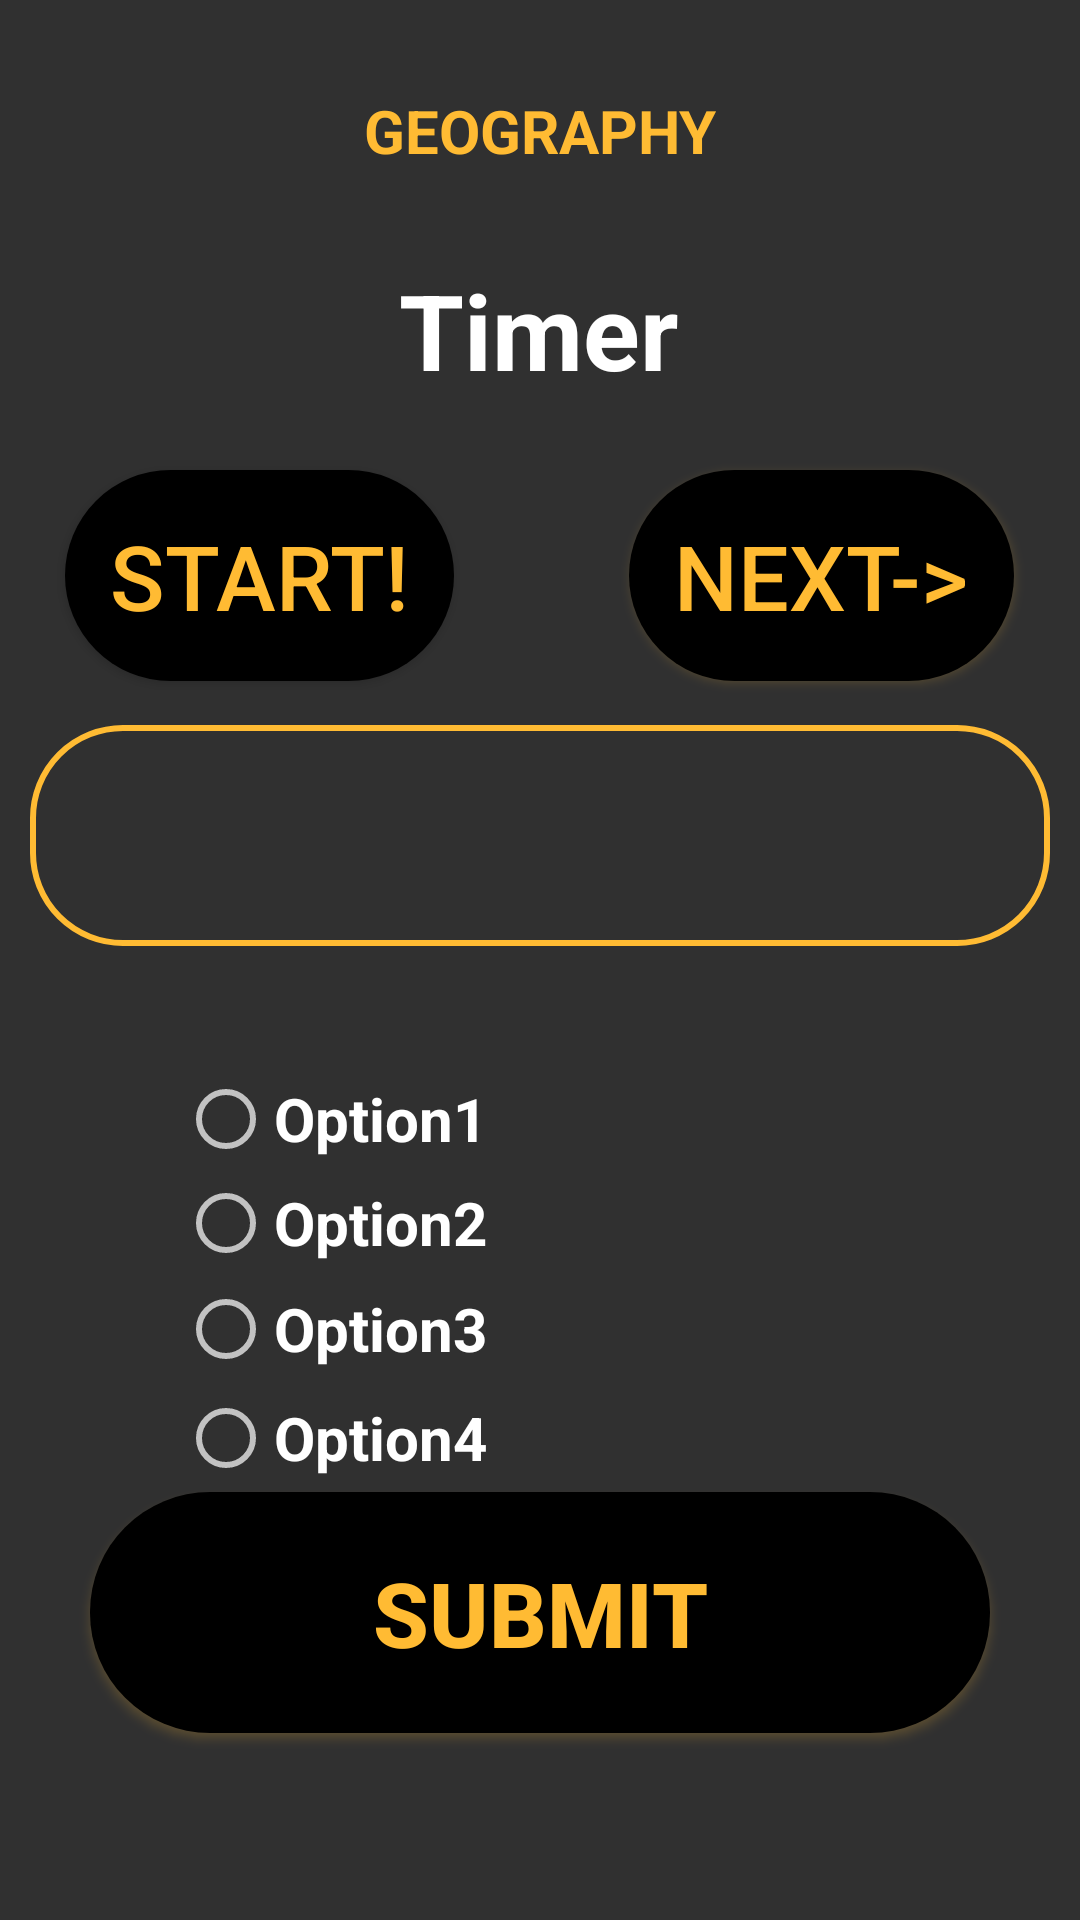

Reconstruct the res/layout file that produces this screen, plus the resources it refers to.
<!-- AndroidManifest.xml: application theme AppTheme -->
<!-- res/layout/activity_quiz_category2.xml -->
<?xml version="1.0" encoding="utf-8"?>
<androidx.constraintlayout.widget.ConstraintLayout xmlns:android="http://schemas.android.com/apk/res/android"
    xmlns:app="http://schemas.android.com/apk/res-auto"
    xmlns:tools="http://schemas.android.com/tools"
    android:layout_width="match_parent"
    android:layout_height="match_parent"
    tools:context=".QuizCategory2"
    android:background="@drawable/gradient"
    android:padding="10dp"
    android:id="@+id/QC2">

    <TextView
        android:layout_width="match_parent"
        android:layout_height="wrap_content"
        android:layout_margin="10dp"
        android:gravity="center"
        android:padding="10dp"
        android:text="GEOGRAPHY"
        android:textColor="@android:color/holo_orange_light"
        android:textSize="20dp"
        android:textStyle="bold"
        app:layout_constraintBottom_toBottomOf="parent"
        app:layout_constraintEnd_toEndOf="parent"
        app:layout_constraintHorizontal_bias="0.789"
        app:layout_constraintStart_toStartOf="parent"
        app:layout_constraintTop_toTopOf="parent"
        app:layout_constraintVertical_bias="0.0" />


    <TextView
        android:id="@+id/textView3"
        android:layout_width="wrap_content"
        android:layout_height="wrap_content"
        android:layout_margin="5dp"
        android:layout_marginTop="68dp"
        android:gravity="center"
        android:padding="20dp"
        android:text="Timer"
        android:textColor="@android:color/white"
        android:textSize="35dp"
        android:textStyle="bold"
        app:layout_constraintBottom_toBottomOf="parent"
        app:layout_constraintEnd_toEndOf="parent"
        app:layout_constraintHorizontal_bias="0.498"
        app:layout_constraintStart_toStartOf="parent"
        app:layout_constraintTop_toTopOf="parent"
        app:layout_constraintVertical_bias="0.099" />

    <TextView
        android:id="@+id/textView5"
        android:layout_width="match_parent"
        android:layout_height="wrap_content"
        android:padding="20dp"
        android:textColor="@android:color/white"
        android:textSize="25dp"
        android:background="@drawable/stroke"
        android:textStyle="bold"
        app:layout_constraintBottom_toBottomOf="parent"
        app:layout_constraintStart_toStartOf="parent"
        app:layout_constraintTop_toTopOf="parent"
        app:layout_constraintVertical_bias="0.424" />

    <RadioButton
        android:id="@+id/radioButton21"
        android:layout_width="wrap_content"
        android:layout_height="wrap_content"
        android:text="Option1"
        android:textColor="@android:color/white"
        android:textSize="20dp"
        android:foreground="?android:attr/selectableItemBackground"
        android:textStyle="bold"
        app:layout_constraintBottom_toBottomOf="parent"
        app:layout_constraintEnd_toEndOf="parent"
        app:layout_constraintHorizontal_bias="0.208"
        app:layout_constraintStart_toStartOf="parent"
        app:layout_constraintTop_toTopOf="parent"
        app:layout_constraintVertical_bias="0.59" />

    <RadioButton
        android:id="@+id/radioButton22"
        android:layout_width="wrap_content"
        android:layout_height="wrap_content"
        android:text="Option2"
        android:textColor="@android:color/white"
        android:textSize="20dp"
        android:foreground="?android:attr/selectableItemBackground"
        android:textStyle="bold"
        app:layout_constraintBottom_toBottomOf="parent"
        app:layout_constraintEnd_toEndOf="parent"
        app:layout_constraintHorizontal_bias="0.208"
        app:layout_constraintStart_toStartOf="parent"
        app:layout_constraintTop_toTopOf="parent"
        app:layout_constraintVertical_bias="0.649" />

    <RadioButton
        android:id="@+id/radioButton23"
        android:layout_width="wrap_content"
        android:layout_height="wrap_content"
        android:text="Option3"
        android:textColor="@android:color/white"
        android:textSize="20dp"
        android:textStyle="bold"
        android:foreground="?android:attr/selectableItemBackground"
        app:layout_constraintBottom_toBottomOf="parent"
        app:layout_constraintEnd_toEndOf="parent"
        app:layout_constraintHorizontal_bias="0.208"
        app:layout_constraintStart_toStartOf="parent"
        app:layout_constraintTop_toTopOf="parent"
        app:layout_constraintVertical_bias="0.709" />

    <RadioButton
        android:id="@+id/radioButton24"
        android:layout_width="wrap_content"
        android:layout_height="wrap_content"
        android:text="Option4"
        android:textColor="@android:color/white"
        android:textSize="20dp"
        android:textStyle="bold"
        android:foreground="?android:attr/selectableItemBackground"
        app:layout_constraintBottom_toBottomOf="parent"
        app:layout_constraintEnd_toEndOf="parent"
        app:layout_constraintHorizontal_bias="0.208"
        app:layout_constraintStart_toStartOf="parent"
        app:layout_constraintTop_toTopOf="parent"
        app:layout_constraintVertical_bias="0.771" />

    <Button
        android:id="@+id/submitButton2"
        android:layout_width="match_parent"
        android:layout_height="wrap_content"
        android:layout_margin="20dp"
        android:background="@drawable/categorycontrolbtns"
        android:foreground="?android:attr/selectableItemBackground"
        android:outlineSpotShadowColor="@android:color/holo_orange_light"
        android:padding="20dp"
        android:text="SUBMIT"
        android:textColor="@android:color/holo_orange_light"
        android:textSize="30dp"
        android:textStyle="bold"
        app:layout_constraintBottom_toBottomOf="parent"
        app:layout_constraintEnd_toEndOf="parent"
        app:layout_constraintHorizontal_bias="0.0"
        app:layout_constraintStart_toStartOf="parent"
        app:layout_constraintTop_toTopOf="parent"
        app:layout_constraintVertical_bias="0.935" />


    <Button
        android:id="@+id/next2"
        android:layout_width="wrap_content"
        android:layout_height="wrap_content"
        android:background="@drawable/categorycontrolbtns"
        android:padding="15dp"
        android:text="NEXT->"
        android:textColor="@android:color/holo_orange_light"
        android:textSize="30dp"
        android:outlineSpotShadowColor="@android:color/holo_orange_light"
        android:foreground="?android:attr/selectableItemBackground"
        app:layout_constraintBottom_toBottomOf="parent"
        app:layout_constraintEnd_toEndOf="parent"
        app:layout_constraintHorizontal_bias="0.944"
        app:layout_constraintStart_toStartOf="parent"
        app:layout_constraintTop_toTopOf="parent"
        app:layout_constraintVertical_bias="0.267" />

    <Button
        android:id="@+id/startTime2"
        android:layout_width="wrap_content"
        android:layout_height="wrap_content"
        android:background="@drawable/categorycontrolbtns"
        android:padding="15dp"
        android:text="START!"
        android:textColor="@android:color/holo_orange_light"
        android:textSize="30dp"
        android:foreground="?android:attr/selectableItemBackground"
        app:layout_constraintBottom_toBottomOf="parent"
        app:layout_constraintEnd_toEndOf="parent"
        app:layout_constraintHorizontal_bias="0.055"
        app:layout_constraintStart_toStartOf="parent"
        app:layout_constraintTop_toTopOf="parent"
        app:layout_constraintVertical_bias="0.267" />


</androidx.constraintlayout.widget.ConstraintLayout>
<!-- resources referenced by this layout -->
<resources>
  <!-- drawable categorycontrolbtns (drawable) -->
  <?xml version="1.0" encoding="utf-8"?>
  <shape xmlns:android="http://schemas.android.com/apk/res/android"
      android:shape="rectangle">
      <solid android:color="@android:color/black" />
      <corners android:bottomRightRadius="40dp"
          android:bottomLeftRadius="40dp"
          android:topRightRadius="40dp"
          android:topLeftRadius="40dp"/>
  </shape>
  <!-- drawable stroke (drawable) -->
  <?xml version="1.0" encoding="utf-8"?>
  <shape xmlns:android="http://schemas.android.com/apk/res/android"
      android:shape="rectangle">
  
      <stroke
          android:width="2dp"
          android:color="@android:color/holo_orange_light"
          />
  
      <corners
          android:radius="30dp"
          />
  </shape>
  <style name="AppTheme" parent="Theme.AppCompat.NoActionBar">
          
          <item name="colorPrimary">@color/color1</item>
          <item name="colorPrimaryDark">@android:color/black</item>
          <item name="colorAccent">@color/colorAccent</item>
          <item name="actionBarSize">40dp</item>
      </style>
  <color name="color1">#e56aff</color>
  <color name="colorAccent">#D81B60</color>
</resources>
